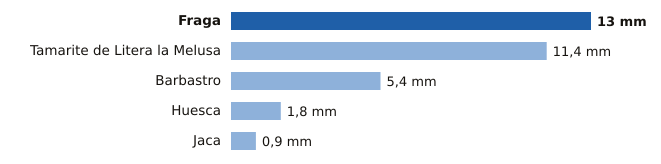

The file beside this chart, header and first rows:
estacion, provincia, mm
Fraga, Huesca, 13.0
Tamarite de Litera la Melusa, Huesca, 11.4
Barbastro, Huesca, 5.4
Huesca, Huesca, 1.8
Jaca, Huesca, 0.9
